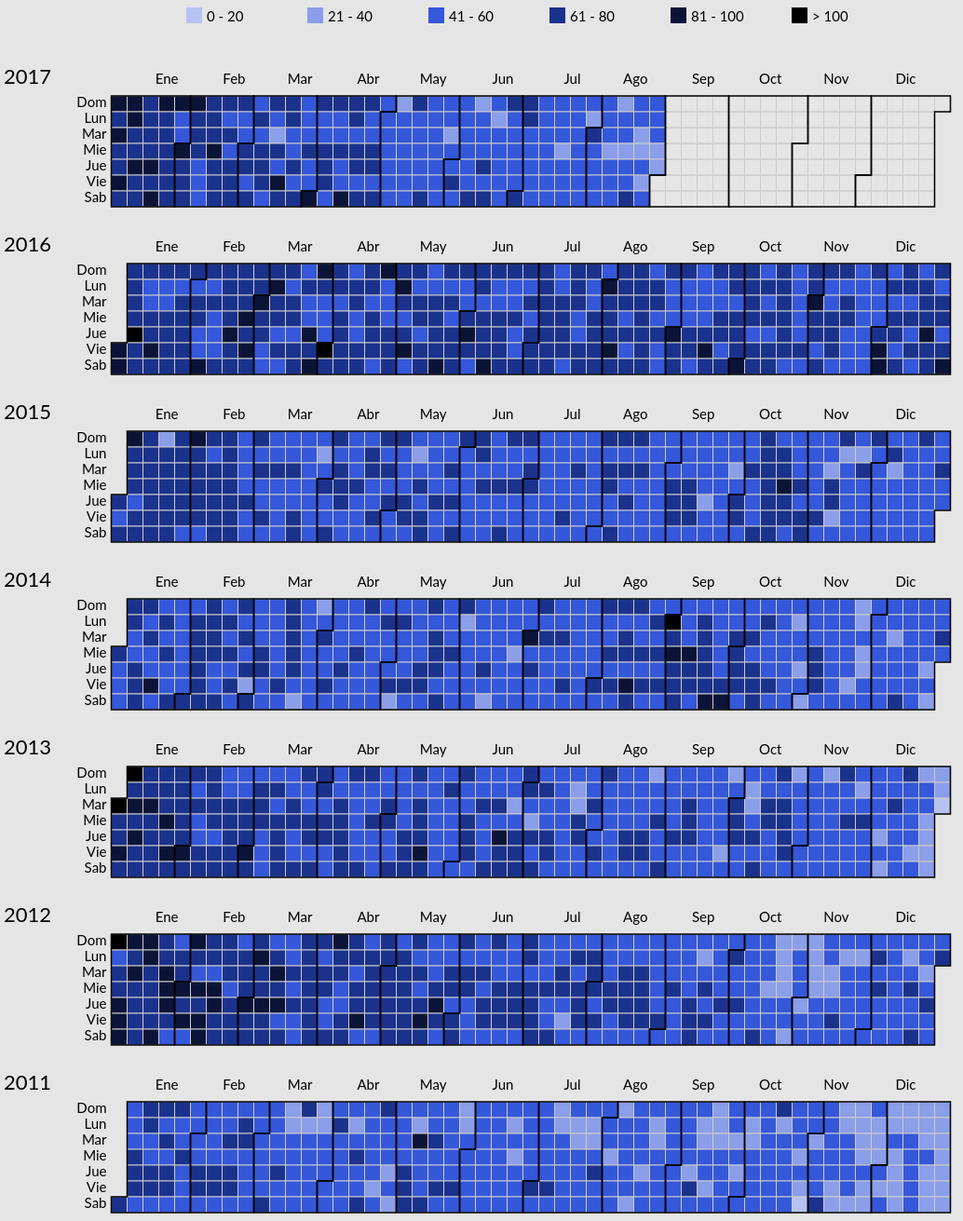
D3 v4 page, settled after 480 driven frames (8 s of simulated time); the page loaded 1 data file(s).


// ── resources/js/d3_CalendarHeatMap.js
var width = 1140,
    height = 160,
    cellSize = 17;

d3.csv("resources/data/data.csv", function(error, data) {
  if (error) throw error;

var breaks = [20,40,60,80,100];
var colours = ["#b6c2f1", "#8b9ee9", "#3557d9", "#1b328d", "#0b1437","#000"];

var Max_Year = new Date(d3.max(data, function(d) { return d.Date; })).getFullYear();
var Min_Year = new Date(d3.min(data, function(d) { return d.Date; })).getFullYear();

//::: Labels Leyenda ::::::::::::::::::::::::::::::::::::::::::::::::::::::::::
var svg0 = d3.select("#d3_01_grafico").append("svg")
    .attr("width", width)
    .attr("height", 20);
    
var key = svg0.append("g")
    .attr("transform", "translate(" + 200 + "," + 0 + ")");

key.selectAll("rect")
    .data(colours)
    .enter()
    .append("rect")
    .attr("width",cellSize)
    .attr("height",cellSize)
    .attr("x",function(d,i){return i*130;})
    .attr("fill",function(d){return d;});
    
    key.selectAll("text")
        .data(colours)
        .enter()
        .append("text")
        .attr("x",function(d,i){return cellSize+5+(i*130);})
        .attr("y","1em")
        .attr("font-size", 15)
        .text(function(d,i){
            if(i==0){
                return (breaks[i] - breaks[0]) + " - " + breaks[i];
            }   else if (i<colours.length-1){
                return (breaks[i] - breaks[0]+1) + " - " + breaks[i];
            }   else    {
                return "> "+breaks[i-1];   
            }
        });
    
//::: svg datos por año :::::::::::::::::::::::::::::::::::::::::::::::::::::::
var svg = d3.select("#d3_02_grafico")
  .selectAll("svg")
  .data(d3.range(Max_Year, Min_Year, -1))
  //.data(d3.range(Max_Year, Max_Year - 1, -1))
  .enter().append("svg")
    .attr("width", width)
    .attr("height", height)
  .append("g")
    .attr("transform", "translate(" + ((width - cellSize * 53) / 2) + "," + (height - cellSize * 7 - 1) + ")");
    
//::: Labels año ::::::::::::::::::::::::::::::::::::::::::::::::::::::::::::::
svg.append("text")
    .attr("x",-90)
    .attr("y",cellSize - 30)        
    .attr("text-anchor", "middle")
    .text(function(d) { return d; });

//::: Labels días :::::::::::::::::::::::::::::::::::::::::::::::::::::::::::::
var days = ['Dom','Lun','Mar','Mie','Jue','Vie','Sab'];
    days.forEach(function(d,i)    {
        svg.append("text")
        .attr("x",-5)
        .attr("y",function(d) { return (((i+1) * cellSize) - 5)})        
        .attr("font-size", 15)
        .attr("text-anchor","end")
        .text(d);
    })    
    
//::: Labels mes ::::::::::::::::::::::::::::::::::::::::::::::::::::::::::::::
var months = ['Ene','Feb','Mar','Abr','May','Jun','Jul','Ago','Sep','Oct','Nov','Dic'];
    months.forEach(function(d,i)    {
        svg.append("text")
        .attr("x", function(d) { return (((i+1) * cellSize * 4.235) - 0)})        
        .attr("y",cellSize - 30)
        .attr("font-size", 15)
        .attr("text-anchor","end")
        .text(d);
    })    
    
//::: Dibujo del calendar, cuadros, coloreado y mensaje :::::::::::::::::::::::
var rect = svg.append("g")
    .attr("fill", "none")
    .attr("stroke", "#ccc")
  .selectAll("rect")
  .data(function(d) { return d3.timeDays(new Date(d, 0, 1), new Date(d + 1, 0, 1)); })
  .enter().append("rect")
    .attr("width", cellSize)
    .attr("height", cellSize)
    .attr("x", function(d) { return d3.timeWeek.count(d3.timeYear(d), d) * cellSize; })
    .attr("y", function(d) { return d.getDay() * cellSize; })
    .datum(d3.timeFormat("%Y-%m-%d"));

svg.append("g")
    .attr("fill", "none")
    .attr("stroke", "#000")
    .attr("stroke-width",1.5)
  .selectAll("path")
  .data(function(d) { return d3.timeMonths(new Date(d, 0, 1), new Date(d + 1, 0, 1)); })
  .enter().append("path")
    .attr("d", pathMonth);

  var data = d3.nest()
      .key(function(d) { return d.Date; })
      .rollup(function(d) { return (d[0].Close); })
      //.rollup(function(d) { return (d[0].Close - d[0].Open) / d[0].Open; })  
    .object(data);

  rect.filter(function(d) { return d in data; })
    //.attr("fill", function(d) { return color(data[d]); })
    .attr("fill", function(d) {
                if (data[d]<=breaks[0]) {
                    return colours[0];
                }
                for (i=0;i<breaks.length;i++){
                    if (data[d]>breaks[i] && data[d]<=breaks[i+1]){
                        return colours[i+1];
                    }
                }
                if (data[d]>breaks[breaks.length-1]){
                    return colours[colours.length-1]   
                }
            })
    
    .append("title")
      .text(function(d) { return d + ": " + (data[d]); });
      //.text(function(d) { return d + ": " + formatPercent(data[d]); });
});

//::: Path de división por mes ::::::::::::::::::::::::::::::::::::::::::::::::
function pathMonth(t0) {
  var t1 = new Date(t0.getFullYear(), t0.getMonth() + 1, 0),
      d0 = t0.getDay(), w0 = d3.timeWeek.count(d3.timeYear(t0), t0),
      d1 = t1.getDay(), w1 = d3.timeWeek.count(d3.timeYear(t1), t1);
  return "M" + (w0 + 1) * cellSize + "," + d0 * cellSize
      + "H" + w0 * cellSize + "V" + 7 * cellSize
      + "H" + w1 * cellSize + "V" + (d1 + 1) * cellSize
      + "H" + (w1 + 1) * cellSize + "V" + 0
      + "H" + (w0 + 1) * cellSize + "Z";
}

### data: resources/data/data.csv
?Date, Close
2016-01-13, 65
2016-02-13, 64
2016-03-13, 62
2016-04-13, 59
2016-05-13, 80
2016-06-13, 55
2016-07-13, 76
2016-08-13, 73
2016-09-13, 53
2016-10-13, 59
2016-11-13, 61
2016-12-13, 55
2016-01-14, 68
2016-02-14, 68
2016-03-14, 57
2016-04-14, 50
2016-05-14, 71
2016-06-14, 56
2016-07-14, 77
2016-08-14, 71
2016-09-14, 57
2016-10-14, 65
2016-11-14, 59
2016-12-14, 62
2016-01-15, 89
2016-02-15, 67
2016-03-15, 74
2016-04-15, 71
2016-05-15, 56
2016-06-15, 75
2016-07-15, 71
2016-08-15, 73
2016-09-15, 74
2016-10-15, 75
2016-11-15, 64
2016-12-15, 60
2016-01-16, 67
2016-02-16, 66
2016-03-16, 62
2016-04-16, 75
2016-05-16, 44
2016-06-16, 76
2016-07-16, 58
2016-08-16, 64
2016-09-16, 90
2016-10-16, 75
2016-11-16, 64
2016-12-16, 67
2016-01-17, 72
2016-02-17, 74
2016-03-17, 54
2016-04-17, 65
2016-05-17, 64
2016-06-17, 72
2016-07-17, 63
2016-08-17, 65
2016-09-17, 64
2016-10-17, 63
2016-11-17, 58
2016-12-17, 55
... 2,740 more rows